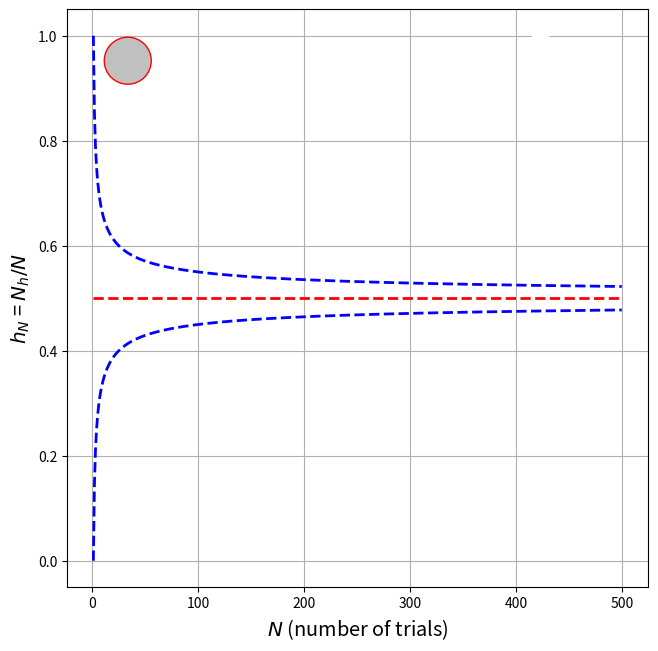

Reproduce this figure in Python. (Note: this script raises an exception after producing the figure.)
#!/usr/bin/python3 

# script animated_Coin.py
''' example to produce random numbers (0/1) 
    as obtained by throwing a coin
    animated fraction of heads vs. number of throws
    
.. author:: Guenter Quast <g.quast@kit.edu> (a few tweaks by Ulrich Husemann)
'''

import numpy as np
import matplotlib.pyplot as plt
import matplotlib.animation as anim
import sys

nthrow = 499    # how often to throw

#create a figure
fig = plt.figure(figsize=(7.5,7.5))
ax  = fig.add_subplot(1,1,1)
ax.grid(True)
ax.set_xlabel('$N$ (number of trials)', size='x-large')
ax.set_ylabel('$h_{N}$ = $N_h / N$', size='x-large')
x = np.linspace(1,nthrow+1,nthrow)

# plot expectation ...
ax.plot(x,0.5*np.ones(nthrow),'r--',lw=2)
# ... and error band
ax.plot(x,0.5+0.5/np.sqrt(x),'b--',lw=2)
ax.plot(x,0.5-0.5/np.sqrt(x),'b--',lw=2)
txt1 = ax.text(0.1, 0.9, ' ', transform=ax.transAxes,size='xx-large',
  bbox=dict(facecolor='silver', edgecolor='r', boxstyle='circle', pad=0.5))
txt2 = ax.text(0.81, 0.93, ' ', transform=ax.transAxes,size='x-large',
                    backgroundcolor='white')

#
# throw the coin and plot N_head over (number of trials) 
Nh=0
N=0
rng = np.random.default_rng( 42 )

def animate(i):
  global N, Nh, hN, x, rng
  N+=1
  if rng.random() >= 0.5:
    Nh+=1
    t=' O '
  else:
    t='-1-'
  hN = float(Nh)/float(N)
  # plot result 
  graph, = ax.plot(float(N), hN, 'g.')
  txt1.set_text(t)
  txt2.set_text('$N$ = %i' %(N))
  return graph, txt1, txt2
#
# show as animated (=updating) graph
print(('\n*==* script ' + sys.argv[0]+' executing'))
ani=anim.FuncAnimation(fig, animate, nthrow, interval=10, blit=False,
                         init_func=None, fargs=None, repeat=False)
                  
# save animation as movie
Writer = anim.writers['ffmpeg']
writer = Writer(fps=30, metadata=dict(artist='UH'), bitrate=1800)
ani.save( "animated_coin.mp4", writer=writer ) 
plt.show()
